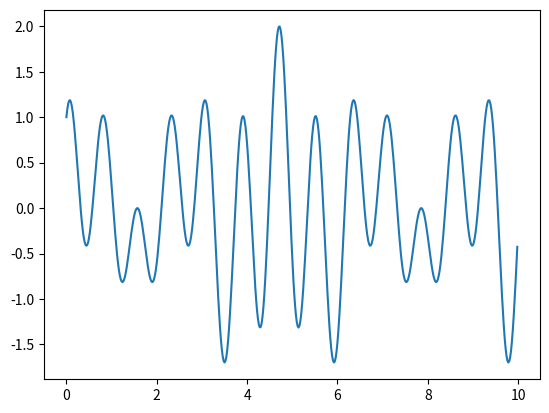
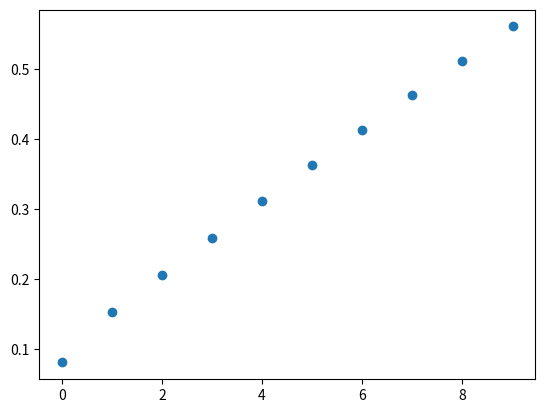

Write Python code to recreate these figures, in order.
import numpy as np
from matplotlib import pyplot as plt

N = 10
t = np.arange(0, 10, 0.02)
func = np.cos(8*t)+np.sin(5*t)*np.cos(2*t)

plt.figure()
plt.plot(t, func)
plt.show()

maxs = []
intv = [i for i in range(N)]

for i in range(1, N + 1):
    df = np.diff(func, i)
    df.resize(len(t))
    df /= (t[1] - t[0])**i
    nl = 1
    for j in range(1, i + 1):
        nl *= j
    maxs.append((nl/np.max(df))**(1/i))

plt.figure()
plt.scatter(intv, maxs)
plt.show()